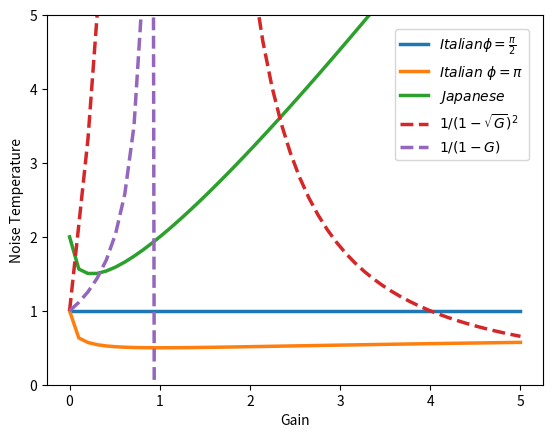

This chart was generated by the following Python code:
import cmath
import numpy as np
import matplotlib.pyplot as plt


#variable initialization
T_o = 1  # in units (K)
T_a = 1  # (K)
T_b = 1  # (K)
B_o = 1
B_a = 1
B_c = 1
phi_1 = 0
phi_2 = np.pi / 2
phi_3 = np.pi
G = np.linspace(0, 5)

#function initialization
#correlated noise
T_n1_corr = ((T_o + T_a * G * B_a) * B_c)/(abs(1 - np.sqrt(G) * cmath.exp(1j*phi_1))**2)
T_n2_corr = ((T_o + T_a * G * B_a) * B_c)/(abs(1 - np.sqrt(G) * cmath.exp(1j*phi_2))**2)
T_n3_corr = ((T_o + T_a * G * B_a) * B_c)/(abs(1 - np.sqrt(G) * cmath.exp(1j*phi_3))**2)
corrGray = 1/(1 - np.sqrt(G))**2

#uncorrelated noise
T_n_uncorr = B_o * T_o + ((B_a - B_c * np.sqrt(G))**2) * T_b + (B_c**2) * G * T_a
uncorrGray = 1/(1-G)

plt.plot(G, T_n2_corr, linewidth=2.5, linestyle="-", label=r'$Italian \phi=\frac{\pi}{2}$' )
plt.plot(G, T_n3_corr, linewidth=2.5, linestyle="-", label=r'$Italian\ \phi=\pi$' )
plt.plot(G, T_n_uncorr, linewidth=2.5, linestyle="-", label='$Japanese$')
plt.plot(G, corrGray, linewidth=2.5, linestyle="--", label='$ 1/(1-\sqrt{G})^{2} $')
plt.plot(G, uncorrGray, linewidth=2.5, linestyle="--", label='$ 1/(1-G) $')

plt.ylim((0,5))
plt.yscale('linear')
plt.ylabel('Noise Temperature')
plt.xlabel('Gain')
plt.legend(loc='upper right',borderaxespad=1)

plt.show()

